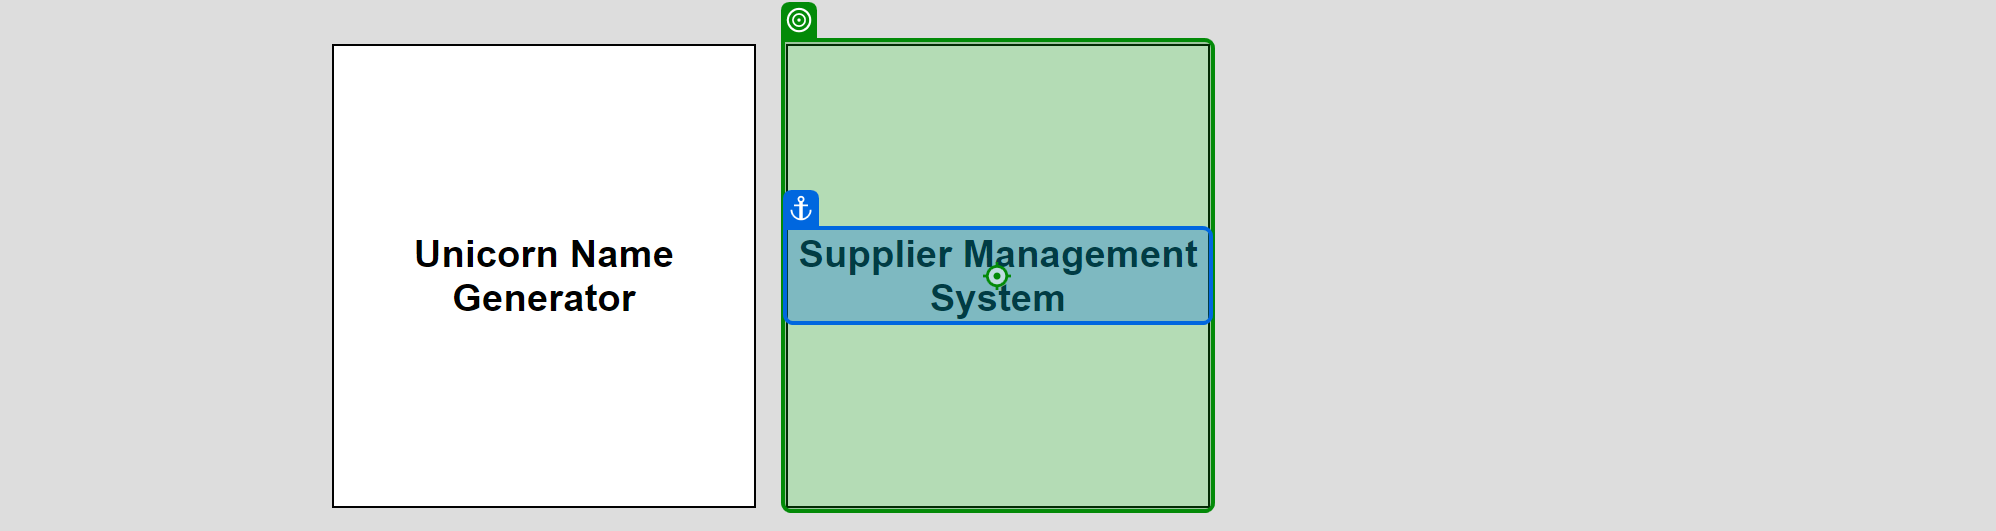
Task: I will put all my brain cells in this.
Workflow: CreateNewVendors

Step 1: click on 'Supplier Management'

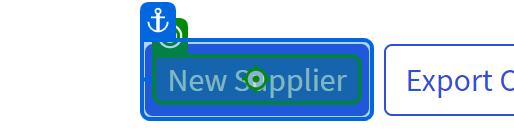
Step 2: click on 'New Supplier'

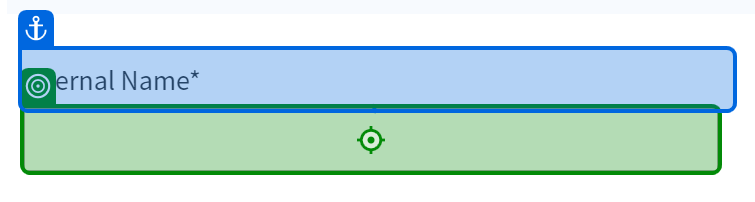
Step 3 [then]: type "NA" into 'Internal Name*'

Step 4 [else]: type "[CurrentRow("Internal Name").ToString]" into 'Internal Name*' (same screen as step 3)

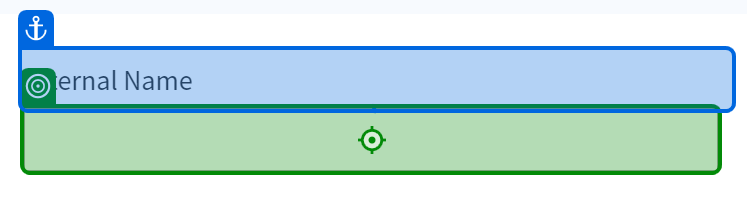
Step 5 [then]: type "NA" into 'External Name*'

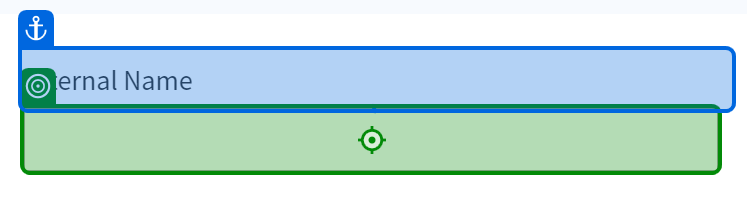
Step 6 [else]: type "[CurrentRow("External Name").ToString]" into 'External Name*'

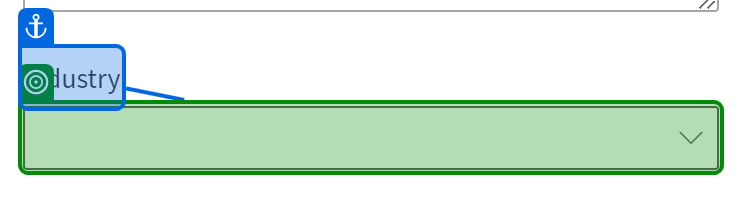
Step 7 [then]: select "[CurrentRow("Industry ").ToString]" in 'Industry'

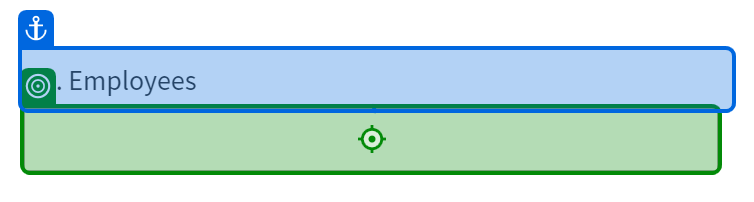
Step 8: type "NA" into 'No. Employees'

Step 9 [else]: type "[CurrentRow("No. Employees").ToString]" into 'No. Employees' (same screen as step 8)

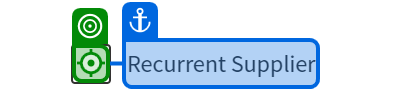
Step 10 [then]: click on 'Recurrent Supplier'

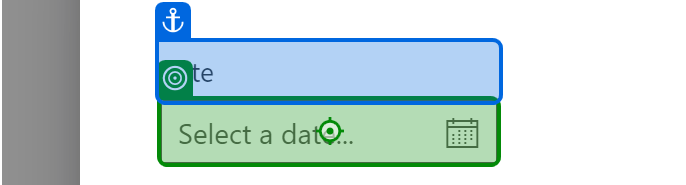
Step 11: type "[CurrentRow("Date").ToString]" into 'Date'

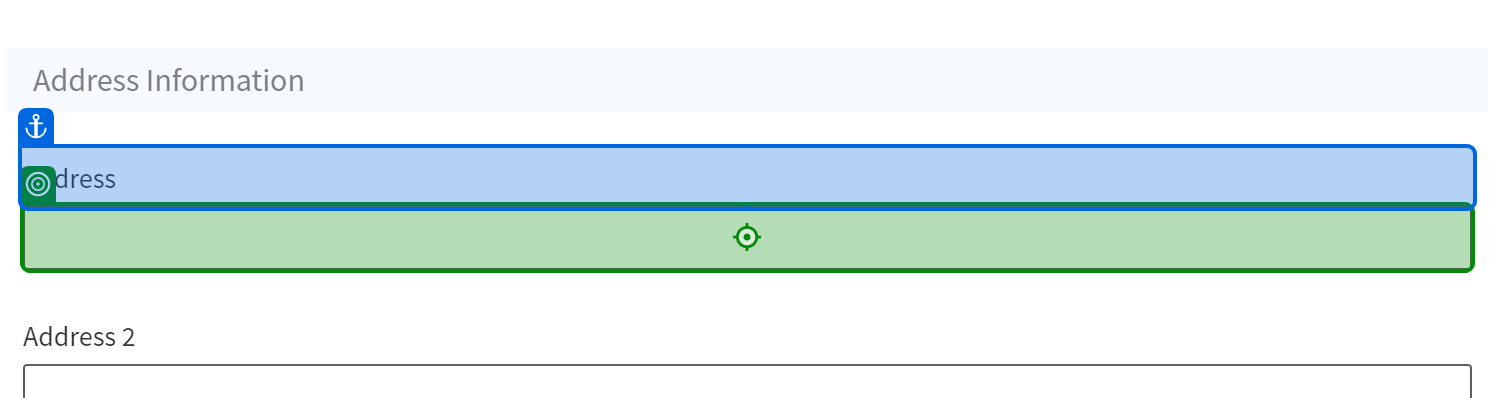
Step 12: type "NA" into 'Address'

Step 13 [else]: type "[CurrentRow("Address").ToString]" into 'Address' (same screen as step 12)

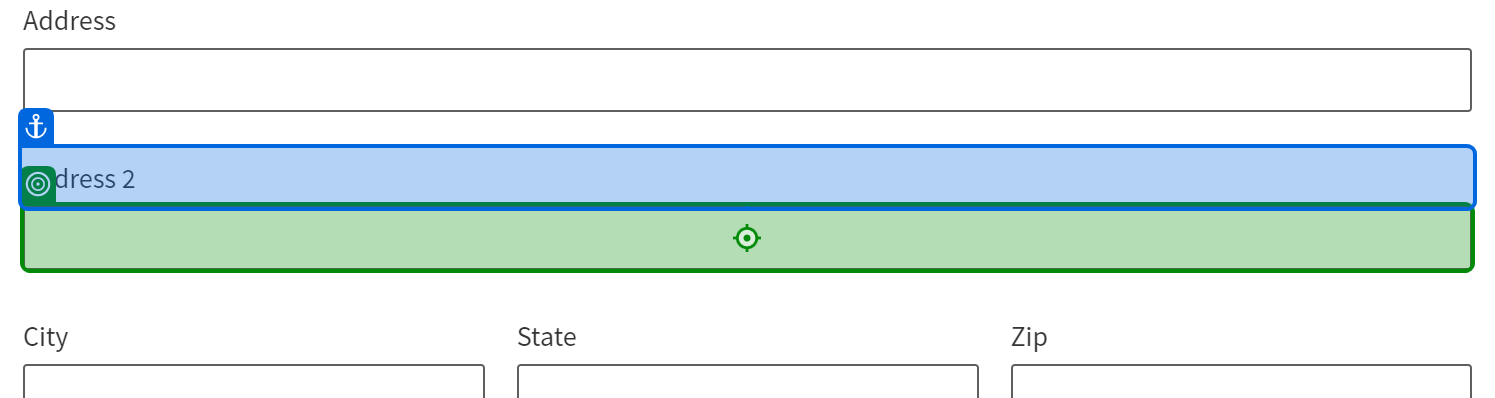
Step 14 [then]: type "NA" into 'Address 2'

Step 15 [else]: type "[CurrentRow("Address 2").ToString]" into 'Address 2' (same screen as step 14)

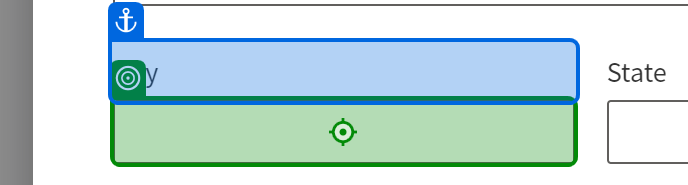
Step 16 [then]: type "NA" into 'City'

Step 17 [else]: type "[CurrentRow("City").ToString]" into 'City' (same screen as step 16)

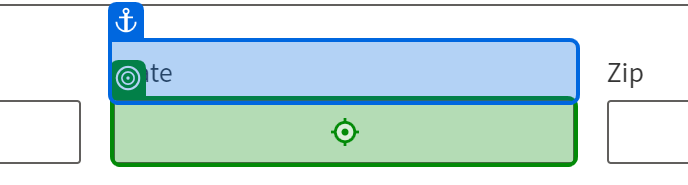
Step 18 [then]: type "NA" into 'State'

Step 19 [else]: type "[CurrentRow("State").ToString]" into 'State' (same screen as step 18)

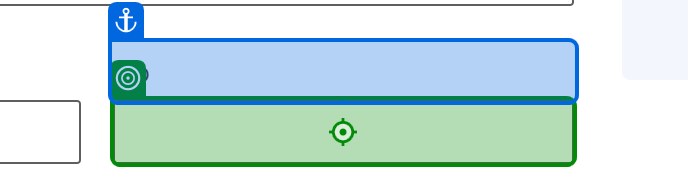
Step 20 [then]: type "NA" into 'Zip'

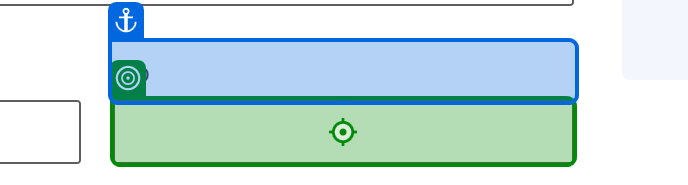
Step 21 [else]: type "[CurrentRow("Zip").ToString]" into 'Zip'

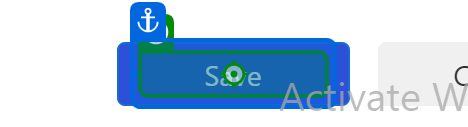
Step 22: click on 'Save'

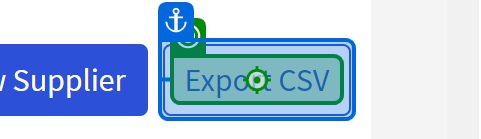
Step 23: click on 'Export CSV'

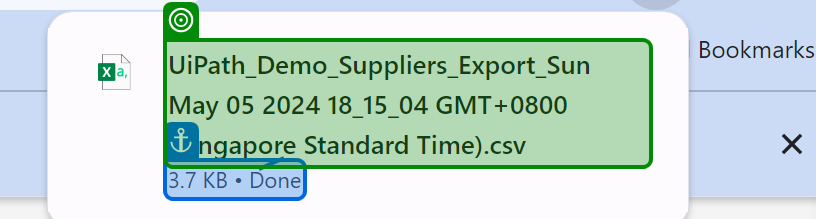
Step 24: get-text